Run: headless pygame with SDL's dummy video driver; simulated clock (each Clock.tick advances the game by its frame time, no real sleeping); random seed 0; keys injected as events and as key.get_pressed() state; mouse plan: one left click at the window centre at the start of phase 2, then a move to the lower-right quarter at the start of phase 3.
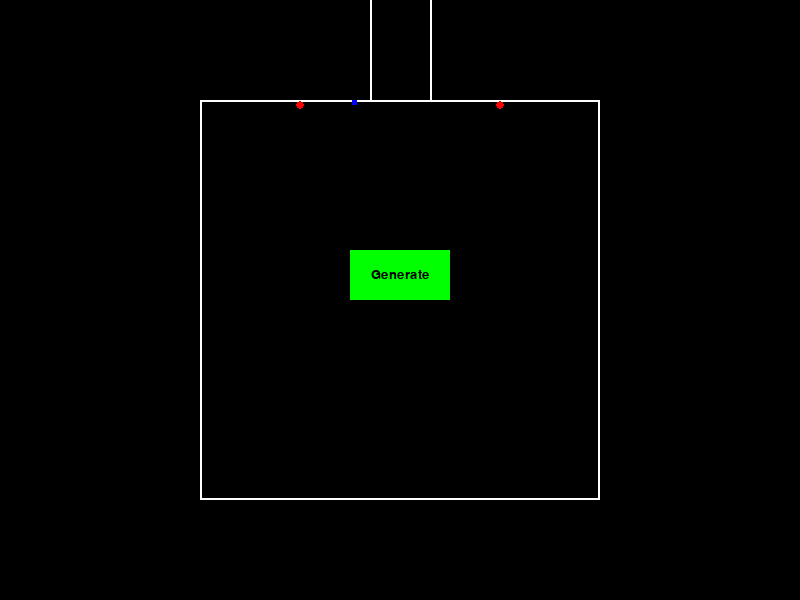
Frame 1 of 4 · flips 1–60 · no input
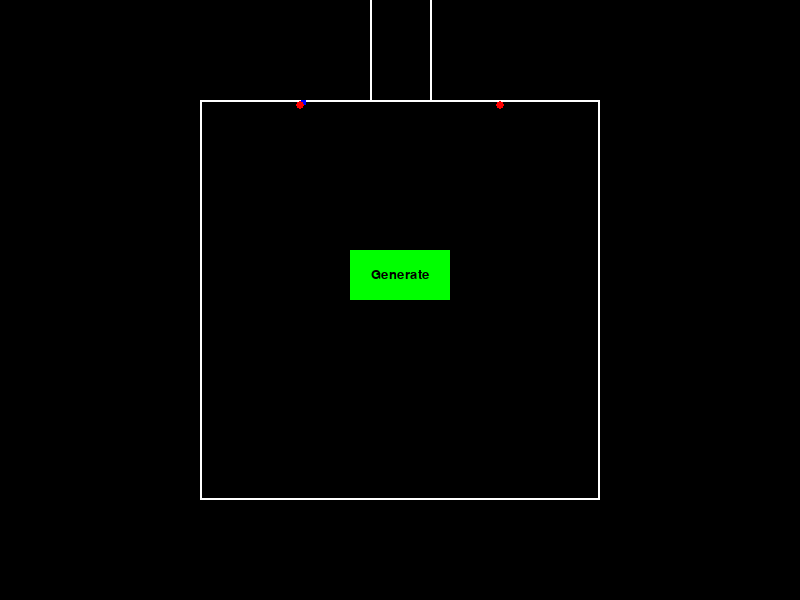
Frame 2 of 4 · flips 61–180 · clicked the window centre · tapped SPACE, RETURN · held RIGHT (→), D
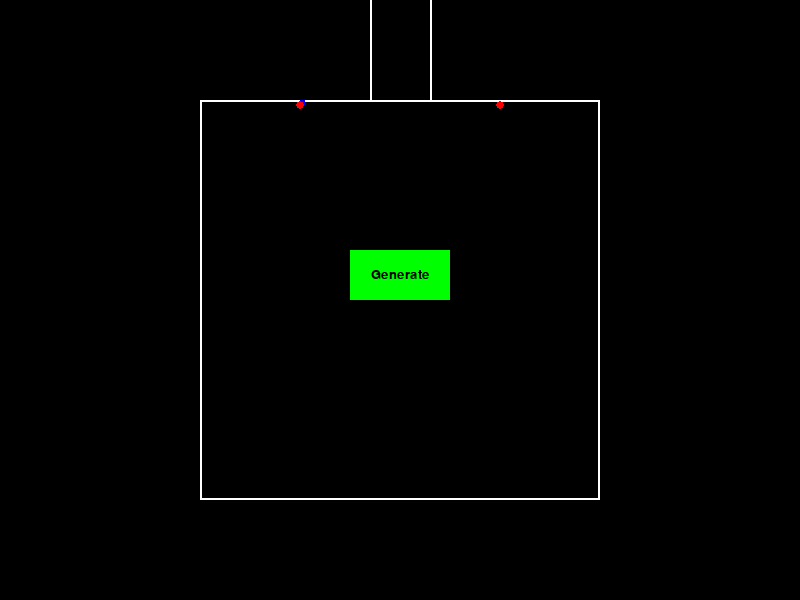
Frame 3 of 4 · flips 181–300 · moved the mouse to the lower-right quarter · held DOWN (↓), S
Frame 4 of 4 · flips 301–420 · held LEFT (←), A, UP (↑), W · screen unchanged from frame 3, image omitted

The pygame program that drew these frames:

import pygame
import time

# Initialize Pygame
pygame.init()

# Set up some constants
WINDOW_WIDTH, WINDOW_HEIGHT = 800, 600
VEHICLE_SIZE = 5
VEHICLE_SPEED = 2
CIRCUIT_WIDTH, CIRCUIT_HEIGHT = 400, 400
CIRCUIT_X, CIRCUIT_Y = (WINDOW_WIDTH - CIRCUIT_WIDTH) // 2, (WINDOW_HEIGHT - CIRCUIT_HEIGHT) // 2

ENTRY_LANE_X = 370
EXIT_LANE_X = 430
LANE_Y = 0

# Create game window
win = pygame.display.set_mode((WINDOW_WIDTH, WINDOW_HEIGHT))

class Button:
    def __init__(self, color, x, y, width, height, text=''):
        self.color = color
        self.x = x
        self.y = y
        self.width = width
        self.height = height
        self.text = text

    def draw(self, win):
        pygame.draw.rect(win, self.color, (self.x, self.y, self.width, self.height))
        if self.text != '':
            font = pygame.font.SysFont('arial', 20)
            text = font.render(self.text, 1, (0, 0, 0))
            win.blit(text, (self.x + (self.width / 2 - text.get_width() / 2), self.y + (self.height / 2 - text.get_height() / 2)))

    def isOver(self, pos):
        if self.x < pos[0] < self.x + self.width:
            if self.y < pos[1] < self.y + self.height:
                return True
        return False
    
class Portal:
    def __init__(self, x, y, color="red"):
        self.x = x
        self.y = y
        self.color = color
        self.vehicles_detected_time = {}
        self.on = True

    def draw(self, win):
        pygame.draw.circle(win, self.color, (self.x, self.y), 4)

    def update(self, vehicle):
        for vehicle in vehicles:
            distance = vehicle.x - self.x
            if distance <=  10 and distance >=-15 and vehicle.y <= self.y:
                if vehicle not in self.vehicles_detected_time:
                    self.vehicles_detected_time[vehicle] = time.time()
                elif time.time() - self.vehicles_detected_time[vehicle] >= 3:
                    self.color = "green"
            else:
                if vehicle in self.vehicles_detected_time:
                    del self.vehicles_detected_time[vehicle]
                if not self.vehicles_detected_time:
                    self.color = "red"
            if distance < -15 and distance >= -20 and vehicle.y <= self.y:
                self.color = "red"
class Vehicle:
    def __init__(self, x, y):
        self.x = x
        self.y = y
        self.speed = VEHICLE_SPEED
        self.speed_portal = 0
        self.desired_speed = VEHICLE_SPEED
        self.in_status = False

    def draw(self, win):
        pygame.draw.rect(win, (0, 0, 255), (self.x, self.y, VEHICLE_SIZE, VEHICLE_SIZE))

    def move(self, enter_portal, exit_portal):
        if self.x == ENTRY_LANE_X and self.y < CIRCUIT_Y:
            self.y += self.speed
        elif self.y >= CIRCUIT_Y and self.x > CIRCUIT_X and self.x < EXIT_LANE_X and self.y < CIRCUIT_Y + CIRCUIT_HEIGHT - VEHICLE_SIZE:
            if enter_portal.on:
                if self.in_status == False and self.x >= enter_portal.x:
                    distance = self.x - enter_portal.x
                    self.speed_portal = distance/70 * self.desired_speed
                    self.x -= min(self.speed_portal, self.speed)
                if enter_portal.color == 'green' and self.x <= enter_portal.x + 5:
                    self.in_status = True
                if self.in_status:
                    distance = self.x - CIRCUIT_X
                    self.speed_portal = (1 - distance/105) * self.desired_speed
                    self.x -= min(self.speed, self.speed_portal)
            else:
                self.x -= self.speed
        elif self.x <= CIRCUIT_X and self.y >= CIRCUIT_Y and self.y < CIRCUIT_Y + CIRCUIT_HEIGHT - VEHICLE_SIZE:
            self.y += self.speed
        elif self.y >= CIRCUIT_Y + CIRCUIT_HEIGHT - VEHICLE_SIZE and self.x < CIRCUIT_X + CIRCUIT_WIDTH - VEHICLE_SIZE:
            self.x += self.speed
        elif self.x >= CIRCUIT_X + CIRCUIT_WIDTH - VEHICLE_SIZE and self.y >= CIRCUIT_Y:
            self.y -= self.speed
        elif self.y <= CIRCUIT_Y and self.x >= EXIT_LANE_X:
            if exit_portal.on:
                if self.in_status and self.x >= exit_portal.x:
                    distance = self.x - exit_portal.x
                    self.speed_portal = distance/100 * self.desired_speed
                    self.x -= min(self.speed_portal, self.speed)
                if exit_portal.color == 'green' and self.x <= exit_portal.x + 5:
                    self.in_status = False
                if self.in_status == False:
                    distance = self.x - EXIT_LANE_X
                    self.speed_portal = (1 - distance/75) * self.desired_speed
                    self.x -= min(self.speed, self.speed_portal)
        elif self.x <= EXIT_LANE_X + VEHICLE_SIZE and self.y <= CIRCUIT_Y:
           self.y -= self.speed
    def calculate_acceleration(self, front_vehicle, s):
        # IDM parameters
        v0 = 2  # Desired speed in pixels per frame
        a = 0.3  # Comfortable acceleration in pixels per frame per frame   
        b = 0.2  # Comfortable deceleration in pixels per frame per frame
        T = 1.5  # Headway time in seconds
        s0 = 7  # Minimum safe distance in pixels
        delta = 4

        # Convert time headway to frames
        fps = 60
        T_d = T * fps
        s_star = s0 + self.speed * T_d + (self.speed * front_vehicle.speed) / (2 * (a * b)**0.5)
        acceleration = a * (1 - (self.speed / v0)**delta - (s_star / s)**2)
        return acceleration
# Create vehicles
vehicles = [Vehicle(ENTRY_LANE_X, LANE_Y)]

# Create button
button = Button((0, 255, 0), 350, 250, 100, 50, 'Generate')

# create portal
enter_portal = Portal(300, 105)
exit_portal = Portal(500, 105)

# Game loop
clock = pygame.time.Clock()

# Game loop
run = True
last_spawn_time = time.time()
while run:
    # This will delay the game so it runs at 60 frames per second
    clock.tick(60)

    for event in pygame.event.get():
        pos = pygame.mouse.get_pos()
        if event.type == pygame.QUIT:
            run = False
        if event.type == pygame.MOUSEBUTTONDOWN:
            if button.isOver(pos):
                vehicles.append(Vehicle(ENTRY_LANE_X, LANE_Y))

    
    win.fill((0, 0, 0))
    button.draw(win)
    pygame.draw.rect(win, (255, 255, 255), (CIRCUIT_X, CIRCUIT_Y, CIRCUIT_WIDTH, CIRCUIT_HEIGHT), 2)
    #entry lane
    pygame.draw.line(win, (255, 255, 255), (370, 0), (370, 100), 2)
    #exit lane
    pygame.draw.line(win, (255, 255, 255), (430, 0), (430, 100), 2)
    # Spawn new vehicle every 2 seconds

    for i in range(len(vehicles)):
        vehicle = vehicles[i]

        # If there is a previous vehicle, adjust speed based on distance
        if i > 0:
            prev_vehicle = vehicles[i-1]
            distance = ((vehicle.x - prev_vehicle.x)**2 + (vehicle.y - prev_vehicle.y)**2)**0.5
            if(distance == 0):
                vehicle.speed = 0
            else:
                a_i = vehicle.calculate_acceleration(vehicles[i-1], distance)
                # Adjust speed based on acceleration
                vehicle.speed = max(0, vehicle.speed + a_i)

    for vehicle in vehicles:
        vehicle.move(enter_portal, exit_portal)
        enter_portal.update(vehicle)
        exit_portal.update(vehicle)
        vehicle.draw(win)
            
        # Remove vehicle if it reaches the exit lane
        if vehicle.x >= EXIT_LANE_X and vehicle.y == 0:
            vehicles.remove(vehicle)
    exit_portal.draw(win)
    enter_portal.draw(win)
    pygame.display.update()

pygame.quit()
